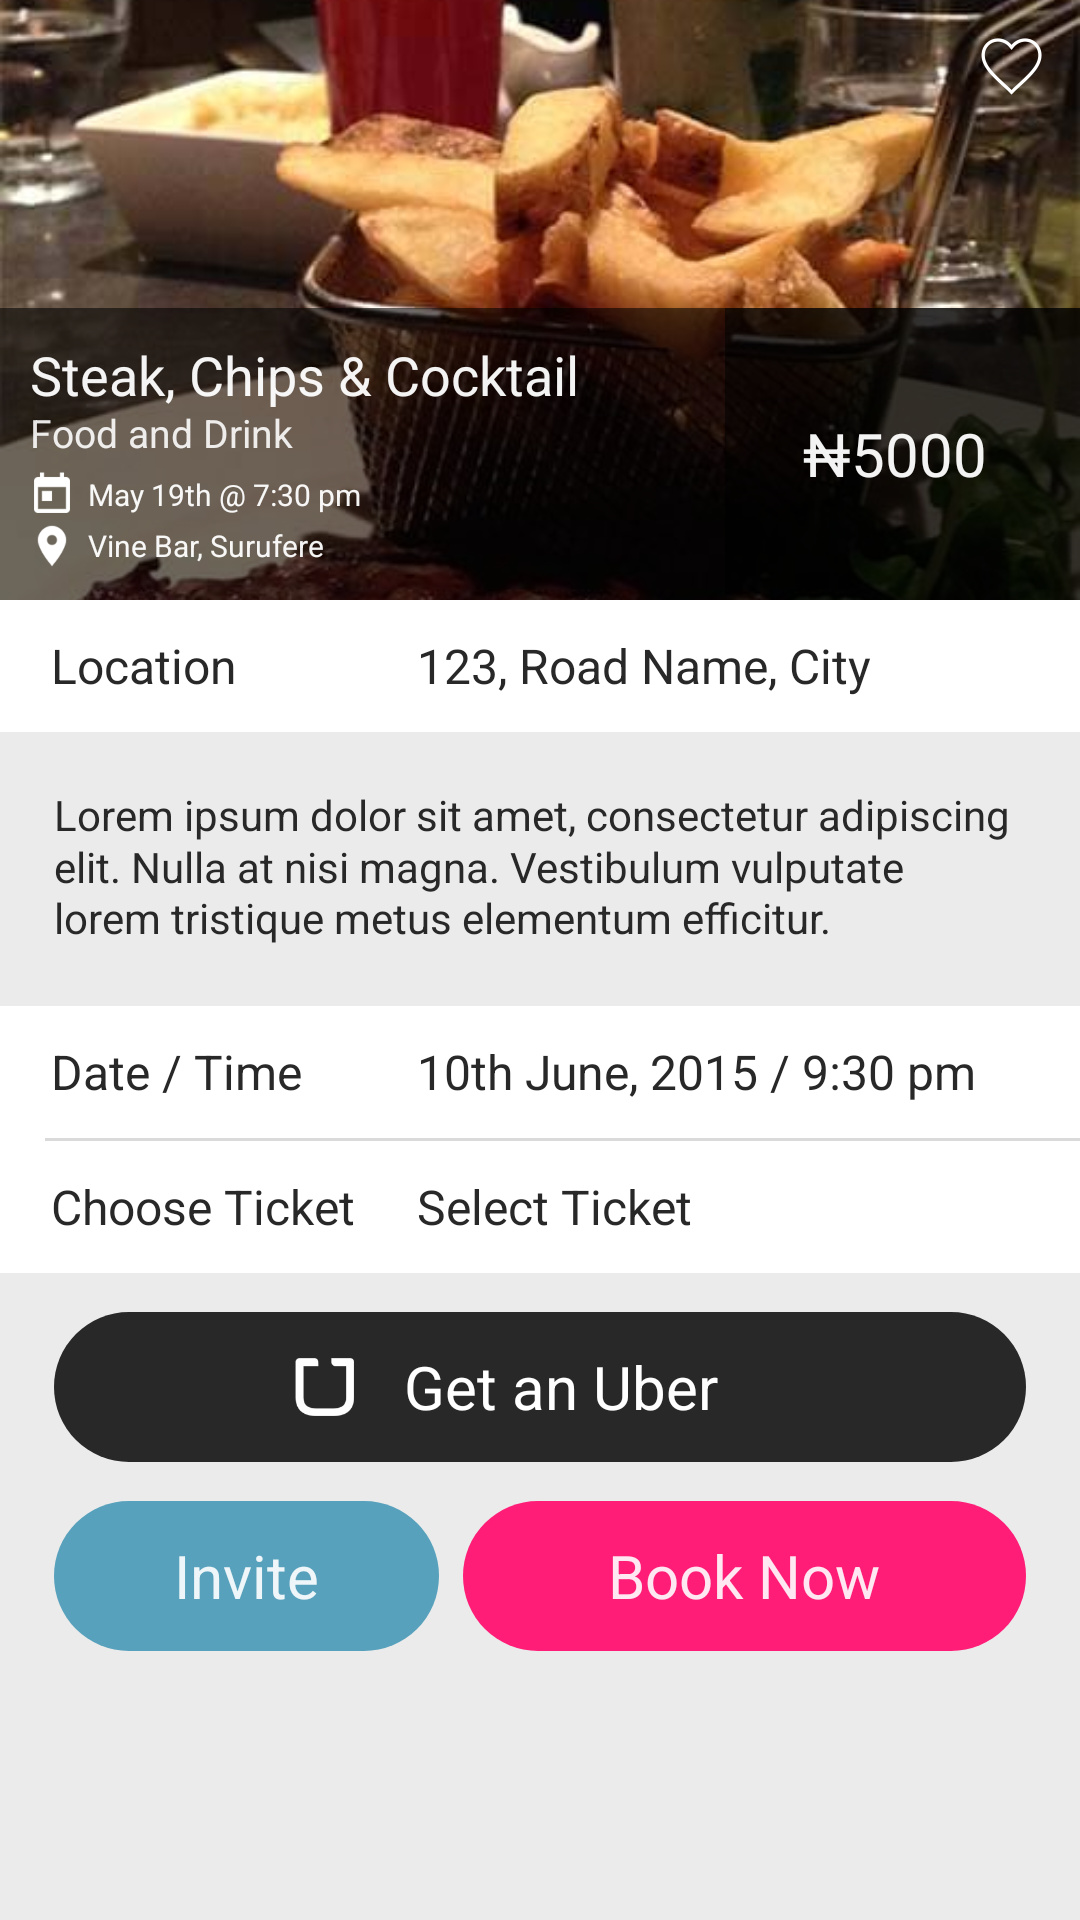

Reconstruct the res/layout file that produces this screen, plus the resources it refers to.
<!-- AndroidManifest.xml: application theme LiveooTheme -->
<!-- res/layout/activity_event_detail.xml -->
<ScrollView xmlns:android="http://schemas.android.com/apk/res/android"
            xmlns:tools="http://schemas.android.com/tools"
            android:layout_width="match_parent"
            android:layout_height="match_parent"
            android:fillViewport="true"
            tools:context=".EventDetailActivity">

    <LinearLayout
        style="@style/MainContainer"
        android:orientation="vertical">

        <include
            layout="@layout/event_list_item"
            android:layout_width="match_parent"
            android:layout_height="200dp"
            tools:layout_marginBottom="9dp"
            tools:layout_marginLeft="@dimen/activity_horizontal_margin"
            tools:layout_marginRight="@dimen/activity_horizontal_margin"
            tools:layout_marginTop="@dimen/activity_vertical_margin"/>

        <LinearLayout
            style="@style/KeyValueContainer">

            <TextView
                style="@style/KeyValueText"
                android:layout_width="122dp"
                android:text="Location"/>

            <TextView
                style="@style/KeyValueText"
                android:text="123, Road Name, City"/>

        </LinearLayout>

        <TextView
            android:layout_width="match_parent"
            android:layout_height="wrap_content"
            android:lineSpacingMultiplier="1.05"
            android:paddingBottom="20dp"
            android:paddingLeft="18dp"
            android:paddingRight="20dp"
            android:paddingTop="18dp"
            android:text="Lorem ipsum dolor sit amet, consectetur adipiscing elit. Nulla at nisi magna. Vestibulum vulputate lorem tristique metus elementum efficitur."
            android:textColor="@color/text_primary"/>

        <LinearLayout
            style="@style/KeyValueContainer">

            <TextView
                style="@style/KeyValueText"
                android:layout_width="122dp"
                android:text="Date / Time"/>

            <TextView
                style="@style/KeyValueText"
                android:text="10th June, 2015 / 9:30 pm"/>

        </LinearLayout>

        <LinearLayout
            android:layout_width="match_parent"
            android:layout_height="wrap_content"
            android:background="@android:color/white"
            android:orientation="vertical"
            android:layout_marginBottom="@dimen/bottom_section_padding">

            <View
                android:layout_width="match_parent"
                android:layout_height="1dp"
                android:layout_marginLeft="15dp"
                android:background="#dadada"/>

            <LinearLayout
                style="@style/KeyValueContainer">

                <TextView
                    style="@style/KeyValueText"
                    android:layout_width="122dp"
                    android:text="Choose Ticket"/>

                <TextView
                    style="@style/KeyValueText"
                    android:text="Select Ticket"/>

            </LinearLayout>

        </LinearLayout>

            <LinearLayout
                style="@style/ButtonUber"
                android:layout_width="match_parent"
                android:layout_marginBottom="1dp"
                android:layout_marginLeft="18dp"
                android:layout_marginRight="18dp"
                android:layout_marginTop="13dp"
                android:gravity="center"
                android:orientation="horizontal">

                <ImageView
                    android:layout_width="23dp"
                    android:layout_height="23dp"
                    android:layout_marginRight="15dp"
                    android:src="@drawable/ic_uber"/>

                <TextView
                    android:layout_width="wrap_content"
                    android:layout_height="wrap_content"
                    android:layout_marginRight="24dp"
                    android:text="Get an Uber"
                    android:textColor="@android:color/white"
                    android:textSize="20sp"/>

            </LinearLayout>

            <LinearLayout
                android:layout_width="match_parent"
                android:layout_height="wrap_content"
                android:layout_marginLeft="18dp"
                android:layout_marginRight="18dp"
                android:orientation="horizontal">

                <Button
                    style="@style/ButtonSecondary"
                    android:layout_width="wrap_content"
                    android:onClick="inviteFriends"
                    android:paddingLeft="40dp"
                    android:paddingRight="40dp"
                    android:text="@string/invite"
                    android:textAllCaps="false"/>

                <Button
                    style="@style/ButtonPrimary"
                    android:layout_width="0dp"
                    android:layout_marginLeft="8dp"
                    android:layout_weight="1"
                    android:onClick="bookTicket"
                    android:text="@string/book_now"
                    android:textAllCaps="false"/>

            </LinearLayout>

        </LinearLayout>

</ScrollView>
<!-- res/layout/event_list_item.xml (included above) -->
<?xml version="1.0" encoding="utf-8"?>
<FrameLayout
    android:id="@+id/container"
    xmlns:android="http://schemas.android.com/apk/res/android"
    xmlns:tools="http://schemas.android.com/tools"
    android:layout_width="match_parent"
    android:layout_height="wrap_content"
    android:foreground="?selectableItemBackground">

    <ImageView
        android:id="@+id/icon"
        android:layout_width="match_parent"
        android:layout_height="match_parent"
        android:scaleType="centerCrop"
        android:src="@drawable/ic_event_1"
        tools:layout_height="260dp"/>

    <LinearLayout
        android:layout_width="match_parent"
        android:layout_height="wrap_content"
        android:layout_gravity="bottom"
        android:orientation="horizontal">

        <LinearLayout
            android:layout_width="0dp"
            android:layout_height="wrap_content"
            android:layout_weight="1"
            android:background="#92000000"
            android:orientation="vertical"
            android:padding="10dp">

            <TextView
                android:id="@+id/title"
                style="@style/CardTextBody"
                android:textSize="18sp"
                android:singleLine="true"
                android:text="Steak, Chips &amp; Cocktail"/>

            <TextView
                android:id="@+id/category"
                style="@style/CardTextBody"
                android:textSize="13sp"
                android:textColor="#e3ffffff"
                android:layout_marginTop="-2dp"
                android:layout_marginBottom="4dp"
                android:text="Food and Drink"/>

            <TextView
                android:id="@+id/datetime"
                style="@style/CardTextBody"
                android:drawableLeft="@drawable/ic_calendar_white"
                android:drawablePadding="4dp"
                android:gravity="center_vertical"
                android:textSize="10sp"
                android:layout_marginLeft="-1dp"
                android:layout_marginBottom="1dp"
                android:text="May 19th @ 7:30 pm"/>

            <TextView
                android:id="@+id/location"
                style="@style/CardTextBody"
                android:drawableLeft="@drawable/ic_location_white"
                android:drawablePadding="4dp"
                android:layout_marginLeft="-1dp"
                android:gravity="center_vertical"
                android:textSize="10sp"
                android:text="Vine Bar, Surufere"/>

        </LinearLayout>

        <TextView
            android:id="@+id/price"
            style="@style/CardTextBody"
            android:background="#cd000000"
            android:layout_width="wrap_content"
            android:layout_height="match_parent"
            android:gravity="center"
            android:paddingLeft="26dp"
            android:paddingRight="31dp"
            android:textSize="20sp"
            android:text="₦5000"/>

    </LinearLayout>

    <ToggleButton
        android:id="@+id/toggle_like"
        android:layout_width="24dp"
        android:layout_height="24dp"
        android:layout_gravity="right"
        android:layout_marginRight="11dp"
        android:layout_marginTop="10dp"
        android:background="@drawable/like_toggle_selector"
        android:focusable="false"
        android:textOff=""
        android:textOn=""/>

</FrameLayout>
<!-- resources referenced by this layout -->
<resources>
  <color name="text_primary">#282828</color>
  <dimen name="activity_horizontal_margin">7dp</dimen>
  <dimen name="activity_vertical_margin">7dp</dimen>
  <dimen name="bottom_section_padding">0dp</dimen>
  <!-- drawable like_toggle_selector (drawable) -->
  <?xml version="1.0" encoding="utf-8"?>
  <selector xmlns:android="http://schemas.android.com/apk/res/android">
      <item android:state_checked="true" android:drawable="@drawable/ic_like"/>
      <item android:drawable="@drawable/ic_dislike"/>
  </selector>
  <string name="book_now">Book Now</string>
  <string name="invite">Invite</string>
  <style name="ButtonSecondary" parent="ButtonPrimary">
          <item name="android:background">@drawable/secondary_button_selector</item>
      </style>
  <style name="ButtonUber" parent="ButtonPrimary">
          <item name="android:background">@drawable/uber_button_selector</item>
      </style>
  <style name="CardTextBody">
          <item name="android:layout_height">wrap_content</item>
          <item name="android:layout_width">match_parent</item>
          <item name="android:textColor">#f3ffffff</item>
      </style>
  <style name="MainContainer">
          <item name="android:layout_width">match_parent</item>
          <item name="android:layout_height">match_parent</item>
      </style>
  <color name="window_background">#EBEBEB</color>
  <color name="primary">#57A0BB</color>
  <style name="LiveooActionBar" parent="Widget.AppCompat.Light.ActionBar">
          <item name="background">@color/action_bar_background</item>
          <item name="elevation">0dp</item>
          <item name="logo">@drawable/space</item>
          <item name="displayOptions">useLogo|showHome|showTitle</item>
      </style>
  <style name="ActionButtonOverflow" parent="@style/Widget.AppCompat.Light.ActionButton.Overflow">
          <item name="android:src">@drawable/ic_overflow_menu</item>
      </style>
  <!-- drawable primary_button_pressed (drawable) -->
  <?xml version="1.0" encoding="utf-8"?>
  <shape xmlns:android="http://schemas.android.com/apk/res/android">
      <corners android:radius="@dimen/form_element_corner_radius"/>
      <solid android:color="#e11d71"/>
  </shape>
  <!-- drawable primary_button_normal (drawable) -->
  <?xml version="1.0" encoding="utf-8"?>
  <shape xmlns:android="http://schemas.android.com/apk/res/android">
      <corners android:radius="@dimen/form_element_corner_radius"/>
      <solid android:color="#FF1D77"/>
  </shape>
  <!-- drawable secondary_button_pressed (drawable) -->
  <?xml version="1.0" encoding="utf-8"?>
  <shape xmlns:android="http://schemas.android.com/apk/res/android">
      <corners android:radius="@dimen/form_element_corner_radius"/>
      <solid android:color="#4f839e"/>
  </shape>
  <!-- drawable secondary_button_normal (drawable) -->
  <?xml version="1.0" encoding="utf-8"?>
  <shape xmlns:android="http://schemas.android.com/apk/res/android">
      <corners android:radius="@dimen/form_element_corner_radius"/>
      <solid android:color="#57A1BC"/>
  </shape>
  <!-- drawable uber_button_pressed (drawable) -->
  <?xml version="1.0" encoding="utf-8"?>
  <shape xmlns:android="http://schemas.android.com/apk/res/android">
      <corners android:radius="@dimen/form_element_corner_radius"/>
      <solid android:color="#464646"/>
  </shape>
  <!-- drawable uber_button_normal (drawable) -->
  <?xml version="1.0" encoding="utf-8"?>
  <shape xmlns:android="http://schemas.android.com/apk/res/android">
      <corners android:radius="@dimen/form_element_corner_radius"/>
      <solid android:color="#282828"/>
  </shape>
  <color name="action_bar_background">@android:color/white</color>
  <!-- drawable space (drawable) -->
  <?xml version="1.0" encoding="utf-8"?>
  <layer-list
      xmlns:android="http://schemas.android.com/apk/res/android">
      <item
          android:drawable="@android:color/transparent"
          android:right="20dp"/>
  </layer-list>
  <dimen name="form_element_corner_radius">30dp</dimen>
</resources>
